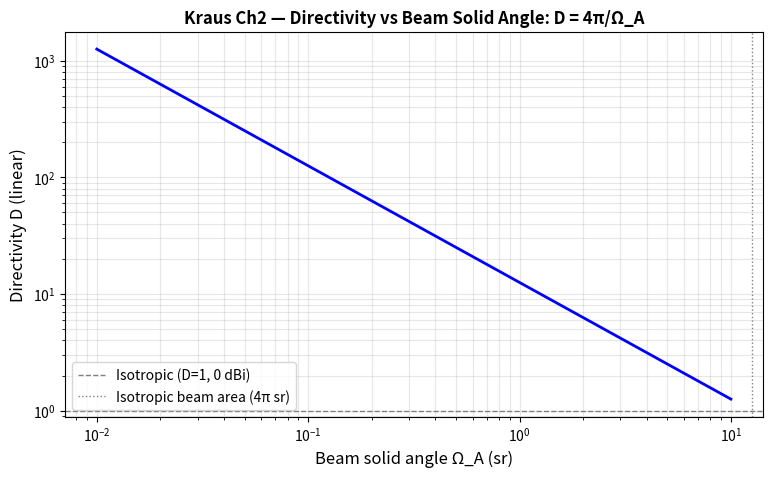

Recreate this plot in Python. (Note: this script raises an exception after producing the figure.)
"""
Kraus 'Antennas' 2nd Edition — Chapter 2: Basic Antenna Concepts
===============================================================
Key topics:
- Sec 2-3: Radiation resistance — power radiated by antenna
- Sec 2-4: Antenna input impedance Z_in = R + jX
  R = R_rad + R_loss   (radiation resistance + loss resistance)
- Sec 2-5: Beam area (beam solid angle) Ω_A
  For isotropic: Ω_A = 4π sr. For directional: Ω_A < 4π.
- Sec 2-6: Directivity D = 4π / Ω_A
  Also D = 10·log10(D_lin) in dBi.
- Sec 2-7: Beam efficiency η_B = Ω_M / Ω_A  (main-lobe solid angle / total beam area)
- Sec 2-8: Directivity pattern theorem: D = 4π / (∫∫P(θ,φ)/P_max·sinθ dθ dφ)
- Sec 2-9: Gain G = G_0·η_rad  (directivity × efficiency)
  G_dBi = D_dBi + 10·log10(η_rad)
- Sec 2-10/2-11: Radiation efficiency η_rad = R_rad / (R_rad + R_loss)
- Sec 2-12: Relative power pattern P(θ,φ)/P_max and normalized field pattern
- Sec 2-13/2-14: HPBW (half-power beam width) and FBR (front-to-back ratio)
- Sec 2-16: Effective aperture A_e = (D·λ²)/(4π)  [m²]
- Sec 2-17: Friis transmission formula: P_r = P_t·G_t·G_r·(λ/(4πR))²
- Sec 2-18: Radar equation: P_r = P_t·G_t·σ·A_e/(4π·R⁴)
- Sec 2-19: Polarization mismatch loss factor k_p
- Sec 2-20: System noise temperature T_s and G/T ratio
- Sec 2-36: Polarization — Poincaré sphere representation.
"""

import numpy as np
import matplotlib.pyplot as plt
from scipy import constants

c = constants.c
eps0 = constants.epsilon_0
mu0 = constants.mu_0
Z0 = np.sqrt(mu0 / eps0)

print("=" * 65)
print("Kraus Ch2 — Basic Antenna Parameters")
print("=" * 65)
print(f"c = {c:.4e} m/s,  Z0 = {Z0:.4f} Ω")

# ═══════════════════════════════════════════════════════════════════════════
# Sec 2-5/2-6: Beam area and directivity for isotropic vs directional antenna
# Ω_A (isotropic) = 4π sr
# D = 4π / Ω_A  →  D_isotropic = 1
# ═══════════════════════════════════════════════════════════════════════════
def beam_area_directivity():
    print("\n--- Sec 2-5/2-6: Beam Area and Directivity ---")
    omega_isotropic = 4 * np.pi   # sr
    D_iso = 4 * np.pi / omega_isotropic
    print(f"  Isotropic: Ω_A = {omega_isotropic:.4f} sr  →  D = {D_iso:.1f} (0 dBi)")
    # Directional: say HPBW=30° in both planes → approximate Ω_A ≈ Ω_E·Ω_H
    # Ω_E ≈ (π/180)·HPBW_E in radians? No: for small angles Ω ≈ (HPBW_rad)²
    # Better: for a pencil beam with HPBW_E=30°, HPBW_H=30°:
    #   Ω_A ≈ (π/180·30)² = (0.5236)² = 0.274 sr  →  D = 4π/0.274 ≈ 45.8 (16.6 dBi)
    HPBW_E_deg, HPBW_H_deg = 30.0, 30.0
    omega_main = np.radians(HPBW_E_deg) * np.radians(HPBW_H_deg)
    D_dir = 4 * np.pi / omega_main
    print(f"  Directional (HPBW_E={HPBW_E_deg}°, HPBW_H={HPBW_H_deg}°): Ω_A≈{omega_main:.3f} sr  →  D≈{D_dir:.1f} ({10*np.log10(D_dir):.1f} dBi)")
    return omega_isotropic, D_dir

omega_iso, D_dir = beam_area_directivity()

# ═══════════════════════════════════════════════════════════════════════════
# Sec 2-7: Beam efficiency η_B = Ω_M / Ω_A
# Example: main-lobe Ω_M = 0.1 sr, total Ω_A = 0.5 sr  →  η_B = 0.2 (20%)
# ═══════════════════════════════════════════════════════════════════════════
def beam_efficiency():
    print("\n--- Sec 2-7: Beam Efficiency ---")
    Omega_M_vals = [0.1, 0.2, 0.5]
    Omega_A = 1.0  # sr
    for omegam in Omega_M_vals:
        eta_b = omegam / Omega_A
        print(f"  Ω_M = {omegam:.1f} sr, Ω_A = {Omega_A:.1f} sr  →  η_B = {eta_b:.2f} ({eta_b*100:.0f}%)")
    return

beam_efficiency()

# ═══════════════════════════════════════════════════════════════════════════
# Sec 2-9/2-10: Gain and radiation efficiency
# G = D × η_rad   with η_rad = R_rad / (R_rad + R_loss)
# Example: R_rad = 73 Ω (half-wave dipole), R_loss = 7 Ω  →  η_rad = 73/80 = 91.3%
#   D_halfwave = 1.64 (2.15 dBi)  →  G = 1.64×0.913 = 1.50 (1.76 dBi)
# ═══════════════════════════════════════════════════════════════════════════
def gain_radiation_efficiency():
    print("\n--- Sec 2-9/2-10: Gain and Radiation Efficiency ---")
    R_rad_vals = [73.0, 50.0, 30.0]   # various antenna types
    R_loss = 7.0
    for R_r in R_rad_vals:
        eta_rad = R_r / (R_r + R_loss)
        D_lin = 1.64  # half-wave dipole directivity (linear)
        D_dBi = 10*np.log10(D_lin)
        G_lin = D_lin * eta_rad
        G_dBi = 10*np.log10(G_lin + 1e-12)
        print(f"  R_rad = {R_r:.0f} Ω, R_loss = {R_loss:.0f} Ω  →  η_rad = {eta_rad*100:.1f}%")
        print(f"    D = {D_lin:.2f} ({D_dBi:.2f} dBi)  →  G = {G_lin:.3f} ({G_dBi:.2f} dBi)")
    return

gain_radiation_efficiency()

# ═══════════════════════════════════════════════════════════════════════════
# Sec 2-16: Effective aperture A_e = (D·λ²)/(4π)
# Example: D=10 (10 dBi), f=10 GHz (λ=3 cm)  →  A_e = 10×(0.03)²/(4π) = 7.16e-3 m²
# ═══════════════════════════════════════════════════════════════════════════
def effective_aperture():
    print("\n--- Sec 2-16: Effective Aperture A_e = D·λ²/(4π) ---")
    for f_GHz in [2.45, 5.8, 10.0, 24.0]:
        lam = c / (f_GHz * 1e9)
        for D_dBi in [0.0, 10.0, 20.0, 30.0]:
            D_lin = 10**(D_dBi/10)
            A_e = D_lin * lam**2 / (4*np.pi)
            print(f"  f = {f_GHz:5.1f} GHz, λ = {lam*1e2:.2f} cm, D = {D_dBi:3.0f} dBi  →  A_e = {A_e*1e4:.4f} cm²")
    return

effective_aperture()

# ═══════════════════════════════════════════════════════════════════════════
# Sec 2-17: Friis transmission formula
# P_r = P_t · G_t · G_r · (λ/(4πR))²
# Example: P_t=1W, G_t=10 dBi, G_r=10 dBi, f=5.8 GHz, R=1000m
#   λ = c/f = 5.17 cm, G_lin=10, loss_factor = (λ/(4πR))²
#   P_r = 1×10×10×(0.0517/(4π×1000))² = 100×(4.11e-6)² = 1.69e-9 W = -58 dBm
# ═══════════════════════════════════════════════════════════════════════════
def friis_transmission():
    print("\n--- Sec 2-17: Friis Transmission Formula ---")
    P_t_dBm = 20.0    # 100 mW = 20 dBm
    G_t_dBi = 15.0    # directional antenna gain
    G_r_dBi = 15.0
    f_GHz = 5.8
    R_km = 10.0
    lam = c / (f_GHz * 1e9)
    R = R_km * 1000.0
    G_t_lin = 10**(G_t_dBi/10)
    G_r_lin = 10**(G_r_dBi/10)
    loss_factor = (lam / (4*np.pi*R))**2
    P_r_lin = (10**((P_t_dBm-30)/10)) * G_t_lin * G_r_lin * loss_factor
    P_r_dBm = 10*np.log10(P_r_lin*1e3)
    print(f"  P_t = {P_t_dBm:.0f} dBm, G_t = {G_t_dBi:.0f} dBi, G_r = {G_r_dBi:.0f} dBi")
    print(f"  f = {f_GHz} GHz  →  λ = {lam*1e2:.2f} cm,  R = {R_km:.0f} km")
    print(f"  λ/(4πR) = {lam/(4*np.pi*R):.4e}")
    print(f"  P_r = {P_r_lin*1e6:.4f} μW = {P_r_dBm:.2f} dBm")
    return

friis_transmission()

# ═══════════════════════════════════════════════════════════════════════════
# Sec 2-18: Radar equation
# P_r = P_t·G_t·σ·A_e / (4π·R⁴)   with A_e = G·λ²/(4π)
# → P_r = P_t·G_t·σ·G·λ² / (16π²·R⁴)
# Example: P_t=1 MW, G=40 dBi, σ=1 m² (Boeing 737), R=100 km, f=10 GHz
#   λ=3 cm, G_lin=10^4=10000, P_r = 1e6×10000×1×10000×(0.03)²/(16π²×(1e5)⁴)
#   = 1e6×1e4×1×1e4×9e-4 / (16π²×1e20) = 9e13 / (1.58e21) = 5.7e-8 W = -72 dBm
# ═══════════════════════════════════════════════════════════════════════════
def radar_equation():
    print("\n--- Sec 2-18: Radar Equation ---")
    P_t_W = 1e6      # 1 MW
    G_dBi = 40.0     # 40 dBi (large dish)
    sigma_m2 = 1.0   # 1 m² (small aircraft)
    R_km = 100.0
    f_GHz = 10.0
    lam = c / (f_GHz*1e9)
    R = R_km * 1000.0
    G_lin = 10**(G_dBi/10)
    A_e = G_lin * lam**2 / (4*np.pi)
    P_r = P_t_W * G_lin * sigma_m2 * A_e / (4*np.pi * R**4)
    print(f"  P_t = {P_t_W:.0e} W, G = {G_dBi:.0f} dBi ({G_lin:.0e}), σ = {sigma_m2:.0f} m²")
    print(f"  f = {f_GHz} GHz, λ = {lam*1e2:.2f} cm, R = {R_km:.0f} km")
    print(f"  λ/(4πR)² = {(lam/(4*np.pi*R))**2:.4e}")
    print(f"  P_r = {P_r*1e12:.4f} pW = {10*np.log10(P_r/1e-3):.1f} dBm")
    return

radar_equation()

# ═══════════════════════════════════════════════════════════════════════════
# Sec 2-36: Polarization — Poincaré sphere
# Represent polarization states on unit sphere.
# Linear (θ=0° or 90°): poles of sphere. Circular (RHCP/LHCP): equator.
# Elliptical: anywhere on sphere.
# Axial ratio AR = |E_major/E_minor| = tan(β) where β = arctan(b/a)
# ═══════════════════════════════════════════════════════════════════════════
def poincare_sphere():
    print("\n--- Sec 2-36: Poincaré Sphere — Polarization States ---")
    print("  Linear (0°):     (S1=1, S2=0, S3=0)")
    print("  Linear (90°):     (S1=-1, S2=0, S3=0)")
    print("  Linear (45°):     (S1=0, S2=1, S3=0)")
    print("  RHCP:             (S1=0, S2=0, S3=1)  [right-hand circular]")
    print("  LHCP:             (S1=0, S2=0, S3=-1) [left-hand circular]")
    print("  Elliptical:       intermediate points on sphere")
    # Show a few polarization states and their Stokes parameters
    import numpy as np
    cases = ["Linear 0°", "Linear 90°", "Linear 45°", "RHCP", "LHCP", "Elliptical 45° AR=3"]
    S1 = [1, -1, 0, 0, 0, 0]
    S2 = [0, 0, 1, 0, 0, 0.8]
    S3 = [0, 0, 0, 1, -1, 0.6]
    print(f"\n{'Polarization':<20} {'S1':>8} {'S2':>8} {'S3':>8}")
    for name, s1, s2, s3 in zip(cases, S1, S2, S3):
        print(f"  {name:<20} {s1:8.2f} {s2:8.2f} {s3:8.2f}")
    return

poincare_sphere()

# Plot directivity vs beam solid angle (fundamental limit)
def plot_D_vs_omega():
    omega = np.logspace(-2, 1, 101)  # 0.01 to 10 sr
    D = 4*np.pi / omega
    plt.figure(figsize=(9, 5))
    plt.loglog(omega, D, 'b-', lw=2)
    plt.xlabel("Beam solid angle Ω_A (sr)", fontsize=12)
    plt.ylabel("Directivity D (linear)", fontsize=12)
    plt.title("Kraus Ch2 — Directivity vs Beam Solid Angle: D = 4π/Ω_A", fontsize=12, fontweight='bold')
    plt.grid(True, which='both', alpha=0.3)
    plt.axhline(1, color='gray', lw=1, ls='--', label='Isotropic (D=1, 0 dBi)')
    plt.axvline(4*np.pi, color='gray', lw=1, ls=':', label='Isotropic beam area (4π sr)')
    plt.legend()
    out = "/home/ubuntu/.openclaw/workspace/textbooks/kraus/code/kraus_ch2_directivity.png"
    plt.savefig(out, dpi=150, bbox_inches='tight')
    plt.close()
    print(f"\n✓ Saved: {out}")

plot_D_vs_omega()

print("\n✓ Chapter 2 code complete.")
